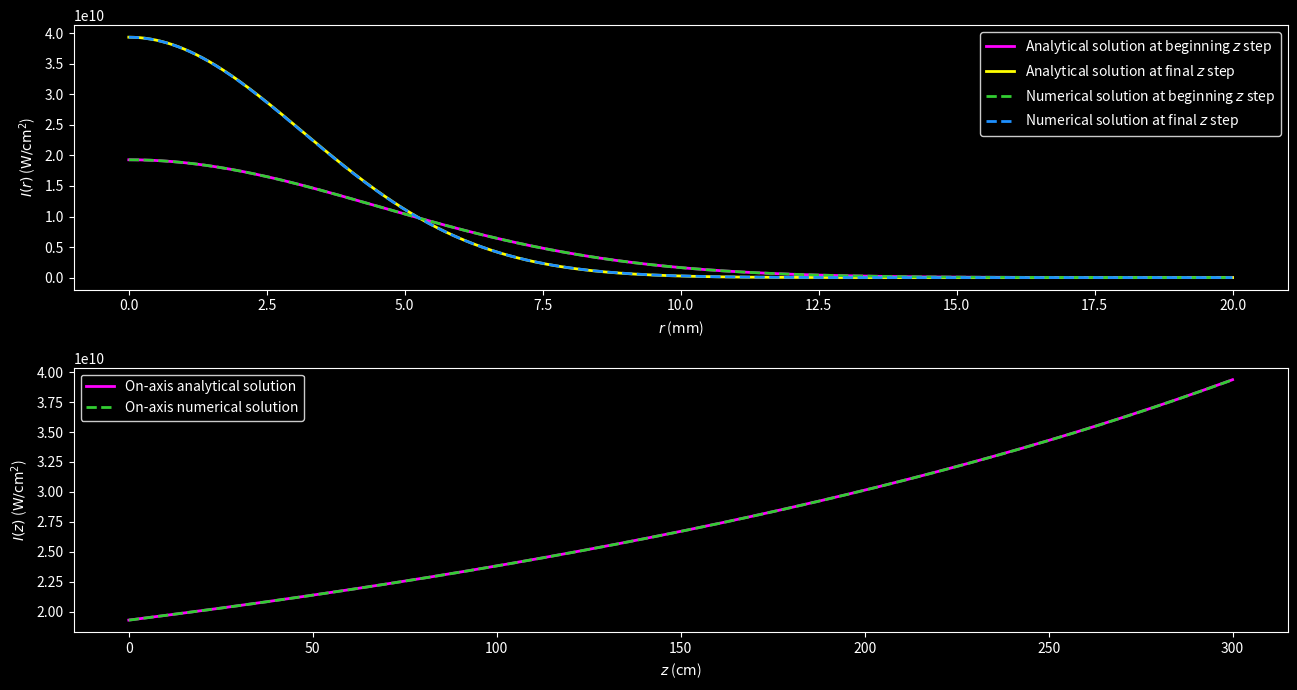
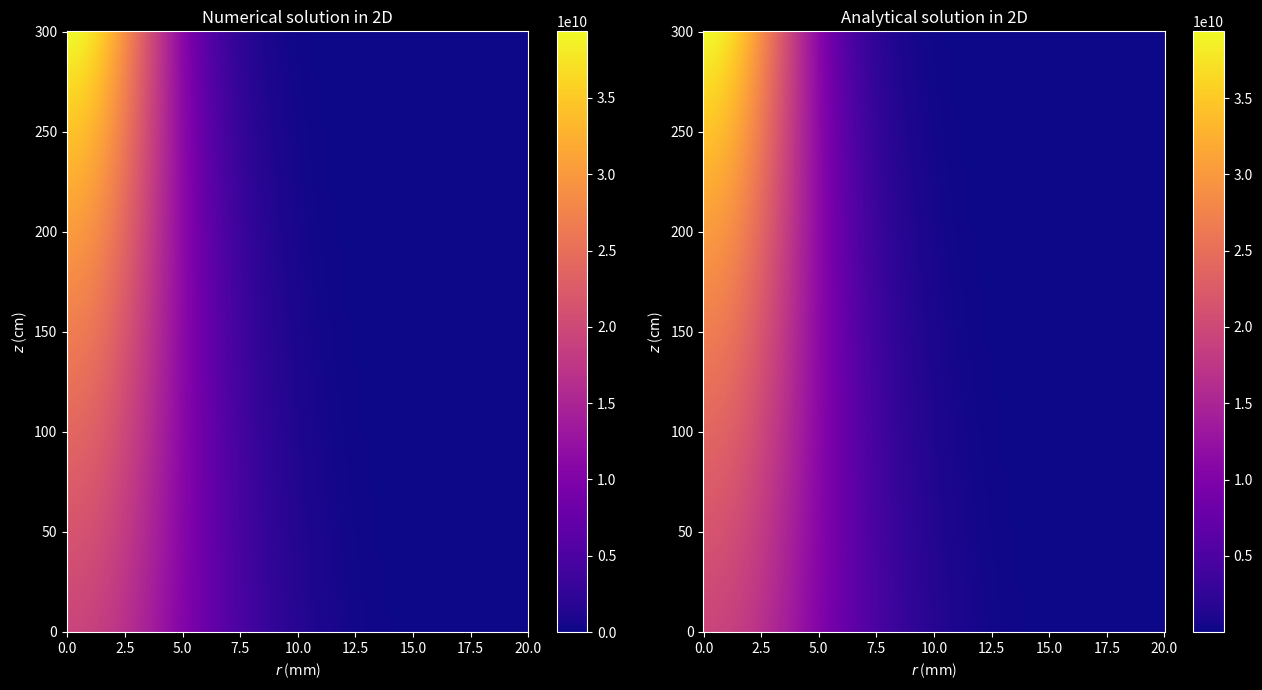
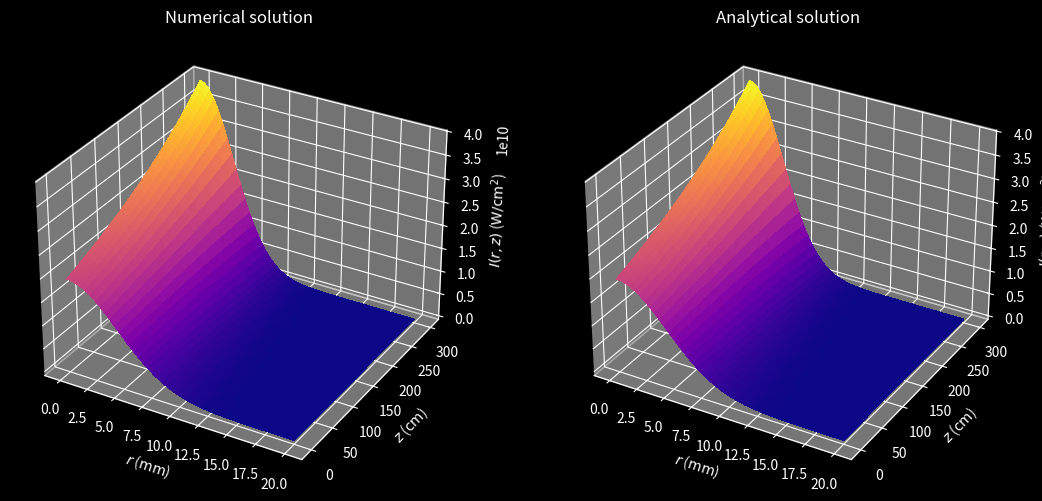

The script that saved these images, in order:
"""
This program solves the Unidirectional Pulse Propagation Equation (UPPE) of an ultra-intense
and ultra-short laser pulse in cylindrical coordinates with radial symmetry.
This program includes:
    - Diffraction (for the radial direction).

Numerical discretization: Finite Differences Method (FDM)
    - Method: Crank-Nicolson (CN) scheme.
    - Initial condition: Gaussian.
    - Boundary conditions: Neumann-Dirichlet.

UPPE:          ∂E/∂z = i/(2k) ∇²E


E: envelope.
i: imaginary unit.
r: radial coordinate.
z: distance coordinate.
k: wavenumber (in the interacting media).
∇²: laplace operator (for the radial direction).
"""

import matplotlib as mpl
import matplotlib.pyplot as plt
import numpy as np
from scipy.sparse import diags_array
from scipy.sparse.linalg import spsolve
from tqdm import tqdm


def initial_condition(radius, im_unit, beam_parameters):
    """
    Set the post-lens chirped Gaussian beam.

    Parameters:
    - radius (array): radial array
    - im_unit (complex): square root of -1
    - beam_parameters (dict): dictionary containing the beam parameters
        - amplitude (float): amplitude of the Gaussian beam
        - waist (float): waist of the Gaussian beam
        - wave_number (float): wavenumber of the Gaussian beam
        - focal_length (float): focal length of the initial lens

    Returns:
    - array: Gaussian beam envelope's initial condition
    """
    amplitude = beam_parameters["AMPLITUDE"]
    waist = beam_parameters["WAIST_0"]
    wave_number = beam_parameters["WAVENUMBER"]
    focal_length = beam_parameters["FOCAL_LENGTH"]
    gaussian_envelope = amplitude * np.exp(
        -((radius / waist) ** 2)
        - 0.5 * im_unit * wave_number * radius**2 / focal_length
    )

    return gaussian_envelope


def crank_nicolson_diags(nodes, position, coefficient):
    """
    Set the three diagonals for the Crank-Nicolson array with centered differences.

    Parameters:
    - nodes (int): number of radial nodes
    - position (str): position of the Crank-Nicolson array (left or right)
    - coefficient (float): coefficient for the diagonal elements

    Returns:
    - tuple: upper, main, and lower diagonals
    """
    main_coefficient = 1 + 2 * coefficient
    indices = np.arange(1, nodes - 1)

    diag_m1 = -coefficient * (1 - 0.5 / indices)
    diag_0 = np.full(nodes, main_coefficient)
    diag_p1 = -coefficient * (1 + 0.5 / indices)

    diag_m1 = np.append(diag_m1, [0])
    diag_p1 = np.insert(diag_p1, 0, [0])
    if position == "LEFT":
        diag_0[0], diag_0[-1] = main_coefficient, 1
        diag_p1[0] = -2 * coefficient
    else:
        diag_0[0], diag_0[-1] = main_coefficient, 0
        diag_p1[0] = -2 * coefficient

    return diag_m1, diag_0, diag_p1


def crank_nicolson_array(nodes, position, coefficient):
    """
    Set the Crank-Nicolson sparse array in CSR format using the diagonals.

    Parameters:
    - nodes (int): number of radial nodes
    - position (str): position of the Crank-Nicolson array (left or right)
    - coefficient (float): coefficient for the diagonal elements

    Returns:
    - array: Crank-Nicolson sparse array in CSR format
    """
    diag_m1, diag_0, diag_p1 = crank_nicolson_diags(nodes, position, coefficient)

    diags = [diag_m1, diag_0, diag_p1]
    offset = [-1, 0, 1]
    crank_nicolson_output = diags_array(diags, offsets=offset, format="csr")

    return crank_nicolson_output


def crank_nicolson_step(left_array, right_array, current_envelope, next_envelope):
    """
    Compute one step of the Crank-Nicolson propagation scheme.

    Parameters:
    - left_array: sparse array for left-hand side
    - right_array: sparse array for right-hand side
    - current_envelope: envelope at step k
    - next_envelope: pre-allocated array for envelope at step k + 1
    """
    b_array = right_array @ current_envelope
    next_envelope[:] = spsolve(left_array, b_array)


IM_UNIT = 1j
PI = np.pi

## Set parameters (grid spacing, propagation step, etc.)
# Radial (r) grid
INI_RADI_COOR, FIN_RADI_COOR, I_RADI_NODES = 0, 2e-2, 1000
N_RADI_NODES = I_RADI_NODES + 2
RADI_STEP_LEN = (FIN_RADI_COOR - INI_RADI_COOR) / (N_RADI_NODES - 1)
AXIS_NODE = int(-INI_RADI_COOR / RADI_STEP_LEN)  # On-axis node
# Propagation (z) grid
INI_DIST_COOR, FIN_DIST_COOR, N_STEPS = 0, 3, 1000
DIST_STEP_LEN = (FIN_DIST_COOR - INI_DIST_COOR) / N_STEPS
radi_array = np.linspace(INI_RADI_COOR, FIN_RADI_COOR, N_RADI_NODES)
dist_array = np.linspace(INI_DIST_COOR, FIN_DIST_COOR, N_STEPS + 1)
radi_2d_array, dist_2d_array = np.meshgrid(radi_array, dist_array, indexing="ij")

## Set beam and media parameters
LIGHT_SPEED = 299792458
PERMITTIVITY = 8.8541878128e-12
LIN_REF_IND_WATER = 1.334

WAVELENGTH_0 = 800e-9
WAIST_0 = 9e-3
PEAK_TIME = 130e-15
ENERGY = 4e-3
FOCAL_LENGTH = 10

## Set dictionaries for better organization
MEDIA = {
    "WATER": {
        "LIN_REF_IND": LIN_REF_IND_WATER,
        "INT_FACTOR": 0.5 * LIGHT_SPEED * PERMITTIVITY * LIN_REF_IND_WATER,
    },
    "VACUUM": {
        "LIGHT_SPEED": LIGHT_SPEED,
        "PERMITTIVITY": PERMITTIVITY,
    },
}

WAVENUMBER_0 = 2 * PI / WAVELENGTH_0
WAVENUMBER = 2 * PI * LIN_REF_IND_WATER / WAVELENGTH_0
POWER = ENERGY / (PEAK_TIME * np.sqrt(0.5 * PI))
INTENSITY = 2 * POWER / (PI * WAIST_0**2)
AMPLITUDE = np.sqrt(INTENSITY / MEDIA["WATER"]["INT_FACTOR"])

## Set dictionaries for better organization
BEAM = {
    "WAVELENGTH_0": WAVELENGTH_0,
    "WAIST_0": WAIST_0,
    "PEAK_TIME": PEAK_TIME,
    "ENERGY": ENERGY,
    "FOCAL_LENGTH": FOCAL_LENGTH,
    "WAVENUMBER_0": WAVENUMBER_0,
    "WAVENUMBER": WAVENUMBER,
    "POWER": POWER,
    "INTENSITY": INTENSITY,
    "AMPLITUDE": AMPLITUDE,
}

## Set loop variables
DELTA_R = 0.25 * DIST_STEP_LEN / (BEAM["WAVENUMBER"] * RADI_STEP_LEN**2)
envelope_current = np.empty([N_RADI_NODES, N_STEPS + 1], dtype=complex)
envelope_next = np.empty(N_RADI_NODES, dtype=complex)

## Set tridiagonal Crank-Nicolson matrices in csr_array format
MATRIX_CNT_1 = IM_UNIT * DELTA_R
left_operator = crank_nicolson_array(N_RADI_NODES, "LEFT", MATRIX_CNT_1)
right_operator = crank_nicolson_array(N_RADI_NODES, "RIGHT", -MATRIX_CNT_1)

## Set initial electric field wave packet
envelope_current[:, 0] = initial_condition(radi_array, IM_UNIT, BEAM)

## Propagation loop over desired number of steps
for k in tqdm(range(N_STEPS)):
    crank_nicolson_step(
        left_operator, right_operator, envelope_current[:, k], envelope_next
    )
    envelope_current[:, k + 1] = envelope_next

## Analytical solution for a Gaussian beam
# Set arrays
envelope_s = np.empty_like(envelope_current)

# Set variables
RAYLEIGH_LEN = 0.5 * BEAM["WAVENUMBER"] * BEAM["WAIST_0"] ** 2
LENS_DIST = BEAM["FOCAL_LENGTH"] / (1 + (BEAM["FOCAL_LENGTH"] / RAYLEIGH_LEN) ** 2)
beam_waist = BEAM["WAIST_0"] * np.sqrt(
    (1 - dist_array / BEAM["FOCAL_LENGTH"]) ** 2 + (dist_array / RAYLEIGH_LEN) ** 2
)
beam_radius = (
    dist_array
    - LENS_DIST
    + (LENS_DIST * (BEAM["FOCAL_LENGTH"] - LENS_DIST)) / (dist_array - LENS_DIST)
)
gouy_phase = np.atan(
    (dist_array - LENS_DIST) / np.sqrt(BEAM["FOCAL_LENGTH"] * LENS_DIST - LENS_DIST**2)
)
#
ratio_term = BEAM["WAIST_0"] / beam_waist[np.newaxis, :]
decay_exp_term = (radi_array[:, np.newaxis] / beam_waist) ** 2
prop_exp_term = (
    0.5 * IM_UNIT * BEAM["WAVENUMBER"] * radi_array[:, np.newaxis] ** 2 / beam_radius
)
gouy_exp_term = IM_UNIT * gouy_phase[np.newaxis, :]

# Compute solution
envelope_s = (
    BEAM["AMPLITUDE"]
    * ratio_term
    * np.exp(-decay_exp_term + prop_exp_term - gouy_exp_term)
)

### Plots
plt.style.use("dark_background")
cmap_option = mpl.colormaps["plasma"]
figsize_option = (13, 7)

# Set up conversion factors
RADI_FACTOR = 1000
DIST_FACTOR = 100
AREA_FACTOR = 1e-4
# Set up plotting grid (mm, cm)
radi_2d_array = RADI_FACTOR * radi_2d_array
dist_2d_array = DIST_FACTOR * dist_2d_array
radi_array = radi_2d_array[:, 0]
dist_array = dist_2d_array[0, :]

# Set up intensities (W/cm^2)
plot_int = AREA_FACTOR * MEDIA["WATER"]["INT_FACTOR"] * np.abs(envelope_current) ** 2
plot_int_s = AREA_FACTOR * MEDIA["WATER"]["INT_FACTOR"] * np.abs(envelope_s) ** 2

## Set up figure 1
fig1, (ax1, ax2) = plt.subplots(2, 1, figsize=figsize_option)
# Subplot 1
intensity_list = [
    (
        plot_int_s[:, 0],
        "#FF00FF",  # Magenta
        "-",
        r"Analytical solution at beginning $z$ step",
    ),
    (
        plot_int_s[:, -1],
        "#FFFF00",  # Pure yellow
        "-",
        r"Analytical solution at final $z$ step",
    ),
    (
        plot_int[:, 0],
        "#32CD32",  # Lime green
        "--",
        r"Numerical solution at beginning $z$ step",
    ),
    (
        plot_int[:, -1],
        "#1E90FF",  # Electric Blue
        "--",
        r"Numerical solution at final $z$ step",
    ),
]
for data, color, style, label in intensity_list:
    ax1.plot(radi_array, data, color, linestyle=style, linewidth=2, label=label)
ax1.set(xlabel=r"$r$ ($\mathrm{mm}$)", ylabel=r"$I(r)$ ($\mathrm{W/{cm}^2}$)")
ax1.legend(facecolor="black", edgecolor="white")
# Subplot 2
ax2.plot(
    dist_array,
    plot_int_s[AXIS_NODE, :],
    "#FF00FF",  # Magenta
    linestyle="-",
    linewidth=2,
    label="On-axis analytical solution",
)
ax2.plot(
    dist_array,
    plot_int[AXIS_NODE, :],
    "#32CD32",  # Lime green
    linestyle="--",
    linewidth=2,
    label="On-axis numerical solution",
)
ax2.set(xlabel=r"$z$ ($\mathrm{cm}$)", ylabel=r"$I(z)$ ($\mathrm{W/{cm}^2}$)")
ax2.legend(facecolor="black", edgecolor="white")

fig1.tight_layout()
plt.show()

## Set up figure 2
fig2, (ax3, ax4) = plt.subplots(1, 2, figsize=figsize_option)
# Subplot 1
fig2_1 = ax3.pcolormesh(radi_2d_array, dist_2d_array, plot_int, cmap=cmap_option)
fig2.colorbar(fig2_1, ax=ax3)
ax3.set(xlabel=r"$r$ ($\mathrm{mm}$)", ylabel=r"$z$ ($\mathrm{cm}$)")
ax3.set_title("Numerical solution in 2D")
# Subplot 2
fig2_2 = ax4.pcolormesh(radi_2d_array, dist_2d_array, plot_int_s, cmap=cmap_option)
fig2.colorbar(fig2_2, ax=ax4)
ax4.set(xlabel=r"$r$ ($\mathrm{mm}$)", ylabel=r"$z$ ($\mathrm{cm}$)")
ax4.set_title("Analytical solution in 2D")

fig2.tight_layout()
plt.show()

## Set up figure 3
fig3, (ax5, ax6) = plt.subplots(
    1, 2, figsize=figsize_option, subplot_kw={"projection": "3d"}
)
# Subplot 1
ax5.plot_surface(
    radi_2d_array,
    dist_2d_array,
    plot_int,
    cmap=cmap_option,
    linewidth=0,
    antialiased=False,
)
ax5.set(
    xlabel=r"$r$ ($\mathrm{mm}$)",
    ylabel=r"$z$ ($\mathrm{cm}$)",
    zlabel=r"$I(r,z)$ ($\mathrm{W/{cm}^2}$)",
)
ax5.set_title("Numerical solution")
# Subplot 2
ax6.plot_surface(
    radi_2d_array,
    dist_2d_array,
    plot_int_s,
    cmap=cmap_option,
    linewidth=0,
    antialiased=False,
)
ax6.set(
    xlabel=r"$r$ ($\mathrm{mm}$)",
    ylabel=r"$z$ ($\mathrm{cm}$)",
    zlabel=r"$I(r,z)$ ($\mathrm{W/{cm}^2}$)",
)
ax6.set_title("Analytical solution")

# fig3.tight_layout()
plt.show()
